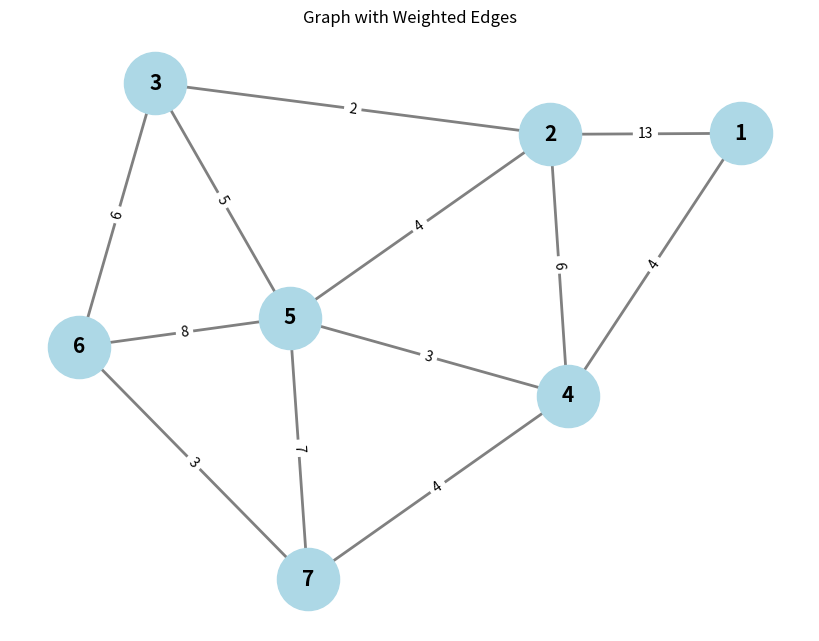

The matplotlib source for this figure:
# Import necessary libraries
import networkx as nx
import matplotlib.pyplot as plt

# Create an empty undirected weighted graph
G = nx.Graph()

# Add nodes to the graph
nodes_list = [1, 2, 3, 4, 5, 6, 7]
G.add_nodes_from(nodes_list)

# Add weighted edges to the graph
edges_list = [
    (1, 2, 13), (1, 4, 4), (2, 3, 2), (2, 4, 6), (2, 5, 4),
    (3, 5, 5), (3, 6, 6), (4, 5, 3), (4, 7, 4), (5, 6, 8),
    (5, 7, 7), (6, 7, 3)
]
G.add_weighted_edges_from(edges_list)

# Draw the graph
plt.figure(figsize=(8, 6))
pos = nx.spring_layout(G)  # Define the layout for node positions
weight_labels = nx.get_edge_attributes(G, 'weight')

# Draw nodes and edges
nx.draw(G, pos, with_labels=True, node_color='lightblue', node_size=2000, font_size=15, font_color='black', font_weight='bold', edge_color='gray', width=2)

# Draw edge labels (weights)
nx.draw_networkx_edge_labels(G, pos, edge_labels=weight_labels)

# Show the plot
plt.title("Graph with Weighted Edges")
plt.show()

# Find the shortest paths from node 1 using edge weights
shortest_paths_from_1 = nx.shortest_path(G, source=1, weight="weight")

# Find the shortest path from node 1 to node 6
shortest_path_1_to_6 = nx.shortest_path(G, source=1, target=6, weight="weight")

# Find the length of the shortest path from node 1 to node 6
shortest_path_length_1_to_6 = nx.shortest_path_length(G, source=1, target=6, weight="weight")

# Print the results
print("All shortest paths from node 1: ", shortest_paths_from_1)
print("Shortest path from node 1 to node 6: ", shortest_path_1_to_6)
print("Length of the shortest path from node 1 to node 6: ", shortest_path_length_1_to_6)
